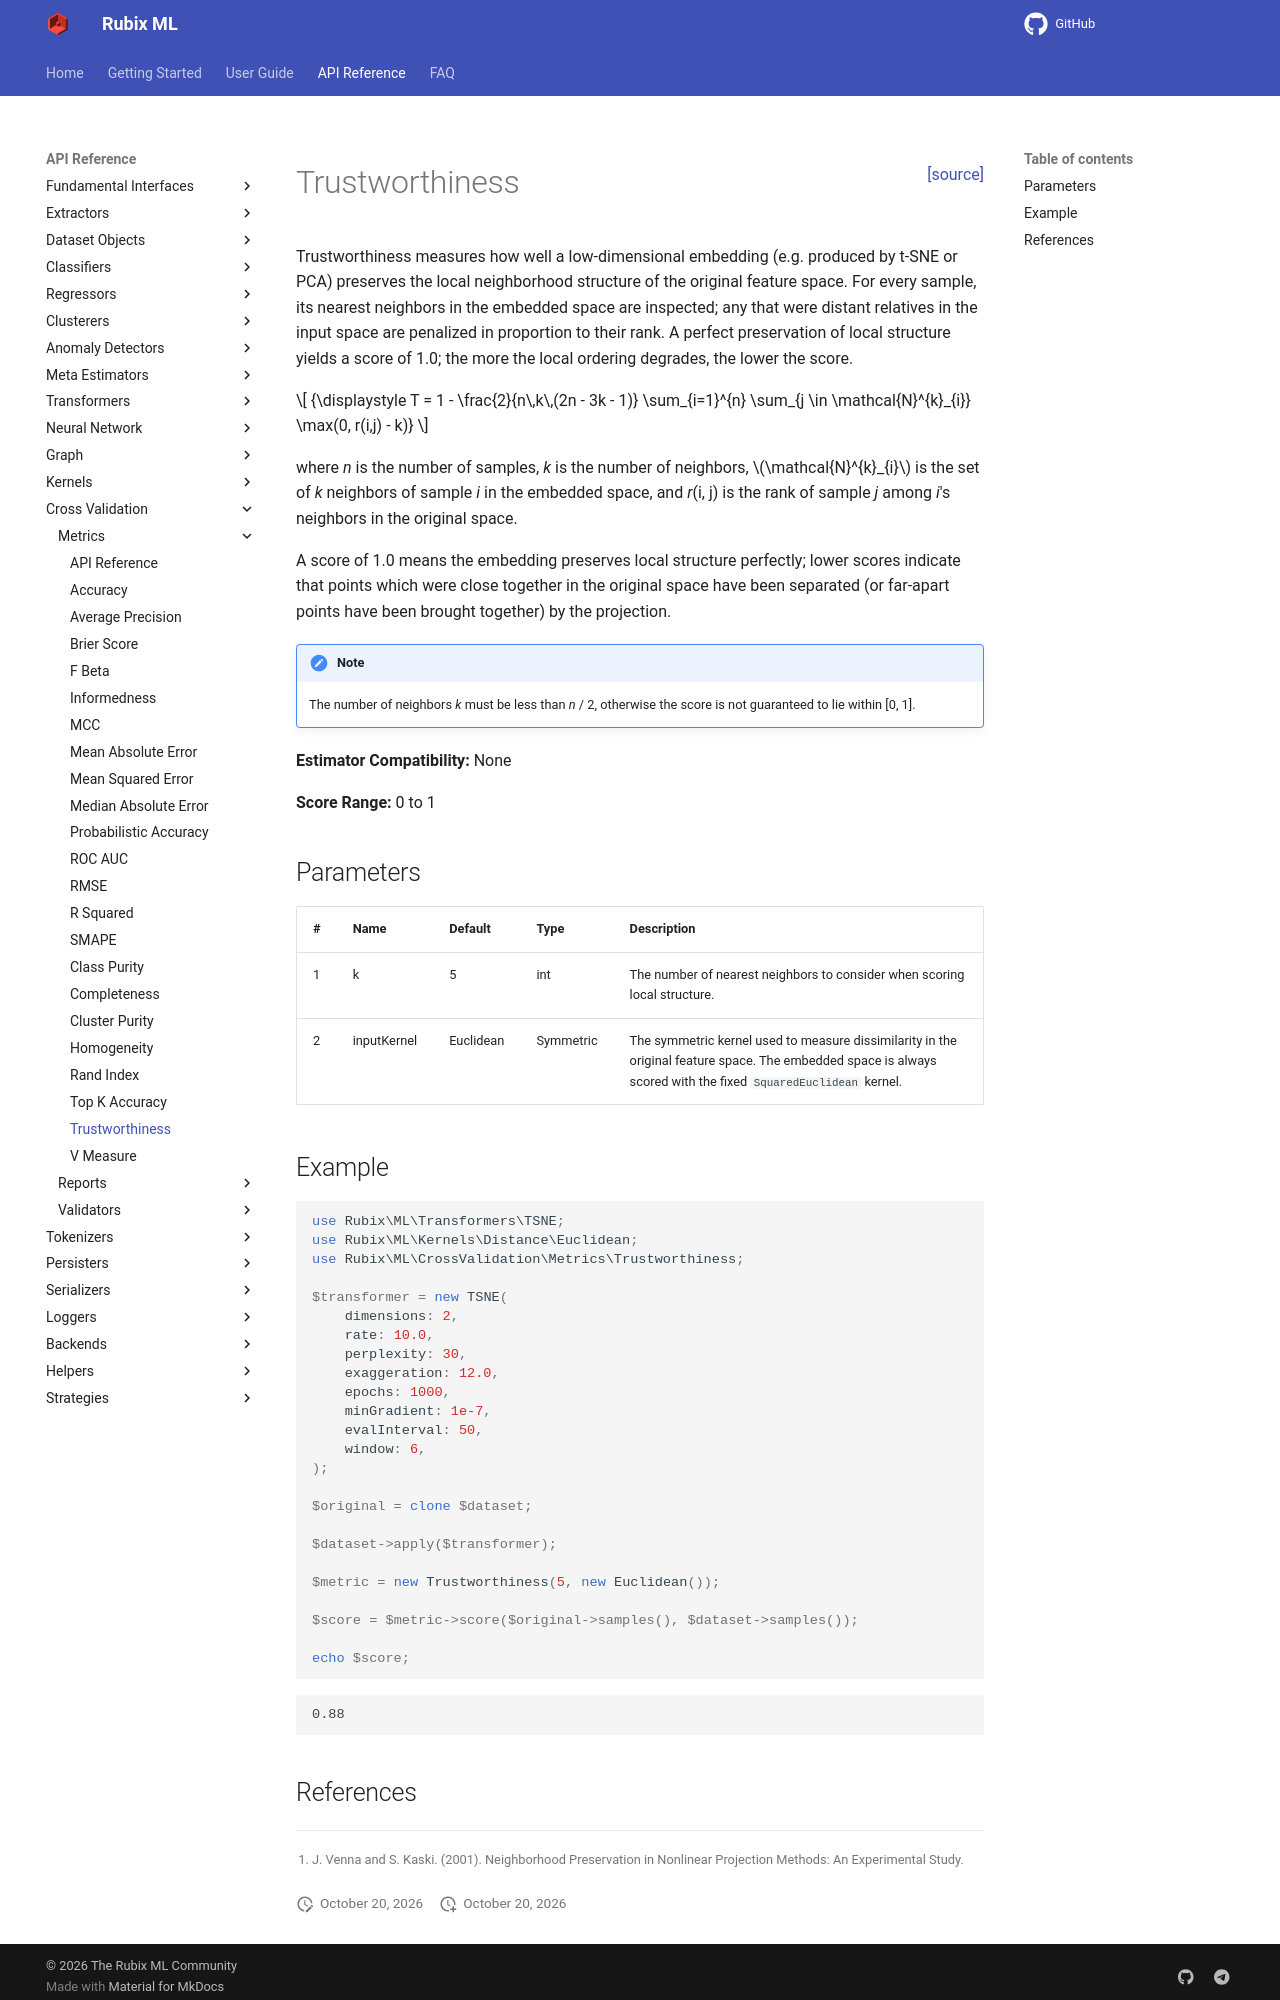

repository: RubixML/ML · page: 3.0/cross-validation/metrics/trustworthiness.html · generator: mkdocs

<span style="float:right;"><a href="https://github.com/RubixML/ML/blob/master/src/CrossValidation/Metrics/Trustworthiness.php">[source]</a></span>

# Trustworthiness

Trustworthiness measures how well a low-dimensional embedding (e.g. produced by t-SNE or PCA) preserves the local neighborhood structure of the original feature space. For every sample, its nearest neighbors in the embedded space are inspected; any that were distant relatives in the input space are penalized in proportion to their rank. A perfect preservation of local structure yields a score of 1.0; the more the local ordering degrades, the lower the score.

$$
{\displaystyle T = 1 - \frac{2}{n\,k\,(2n - 3k - 1)} \sum_{i=1}^{n} \sum_{j \in \mathcal{N}^{k}_{i}} \max(0, r(i,j) - k)}
$$

where *n* is the number of samples, *k* is the number of neighbors, $\mathcal{N}^{k}_{i}$ is the set of *k* neighbors of sample *i* in the embedded space, and *r*(i, j) is the rank of sample *j* among *i*'s neighbors in the original space.

A score of 1.0 means the embedding preserves local structure perfectly; lower scores indicate that points which were close together in the original space have been separated (or far-apart points have been brought together) by the projection.

!!! note
    The number of neighbors *k* must be less than *n* / 2, otherwise the score is not guaranteed to lie within [0, 1].

**Estimator Compatibility:** None

**Score Range:** 0 to 1

## Parameters

| # | Name | Default | Type | Description |
| --- | --- | --- | --- | --- |
| 1 | k | 5 | int | The number of nearest neighbors to consider when scoring local structure. |
| 2 | inputKernel | Euclidean | Symmetric | The symmetric kernel used to measure dissimilarity in the original feature space. The embedded space is always scored with the fixed `SquaredEuclidean` kernel. |

## Example

```php
use Rubix\ML\Transformers\TSNE;
use Rubix\ML\Kernels\Distance\Euclidean;
use Rubix\ML\CrossValidation\Metrics\Trustworthiness;

$transformer = new TSNE(
    dimensions: 2,
    rate: 10.0,
    perplexity: 30,
    exaggeration: 12.0,
    epochs: 1000,
    minGradient: 1e-7,
    evalInterval: 50,
    window: 6,
);

$original = clone $dataset;

$dataset->apply($transformer);

$metric = new Trustworthiness(5, new Euclidean());

$score = $metric->score($original->samples(), $dataset->samples());

echo $score;
```

```text
0.88
```
